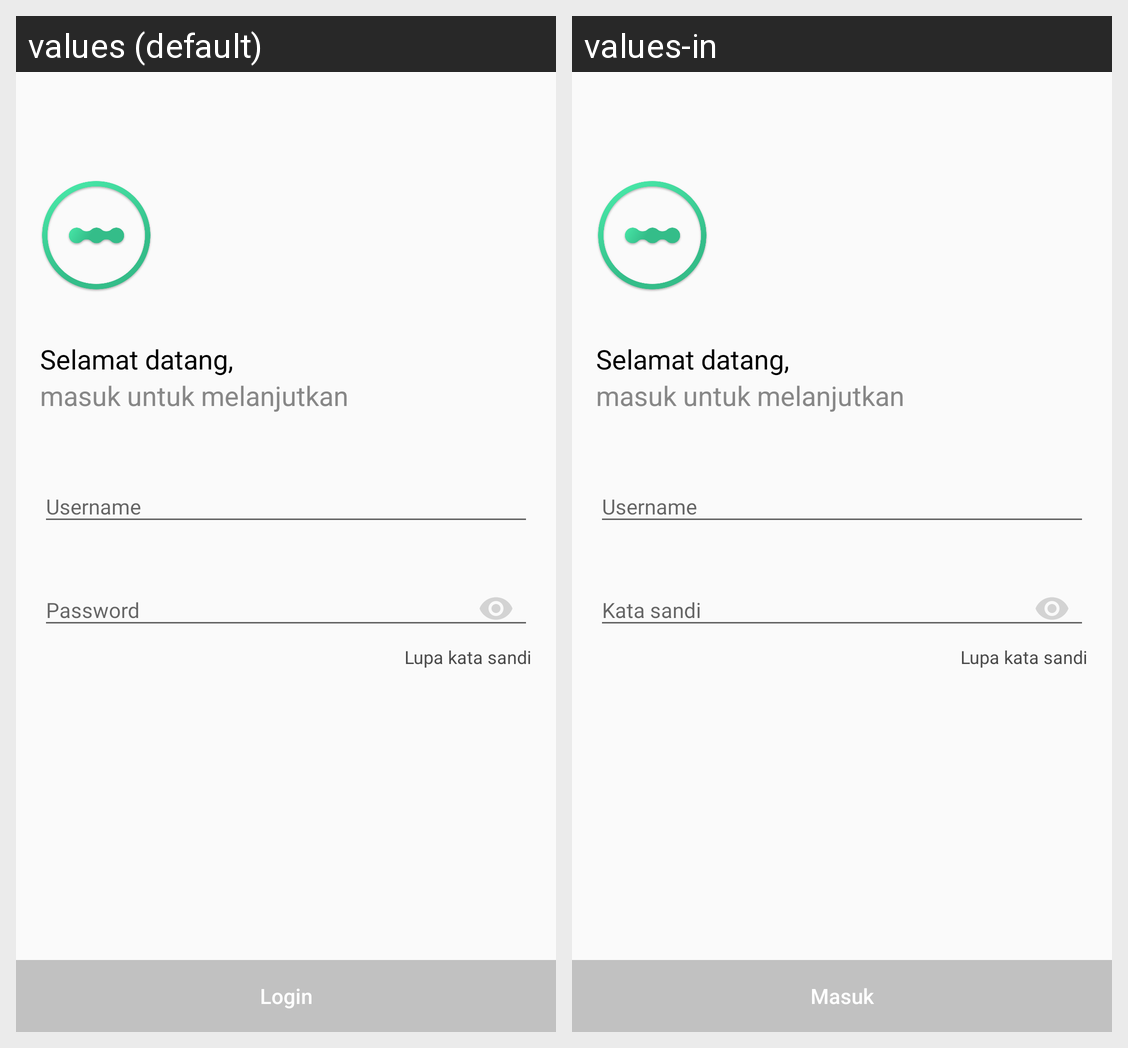

Locale-by-locale string values for the Android screen shown in this grid:
Android screen res/layout/activity_login.xml rendered under 2 locales, left to right: values (default), values-in. Device: Nexus 5 (rendered at 1080×1920; each locale shown at half size, 540×960, under a caption strip naming it); theme AppTheme.
Strings drawn on this screen, with the default value and each locale's value (text and hints the layout hard-codes, and strings that could not be matched under every locale, appear in the picture but are not listed):

wellcome
  values: Selamat datang,
  values-in: Selamat datang,

login_for_next
  values: masuk untuk melanjutkan
  values-in: masuk untuk melanjutkan

username
  values: Username
  values-in: Username

password
  values: Password
  values-in: Kata sandi

forget_password
  values: Lupa kata sandi
  values-in: Lupa kata sandi

login
  values: Login
  values-in: Masuk
